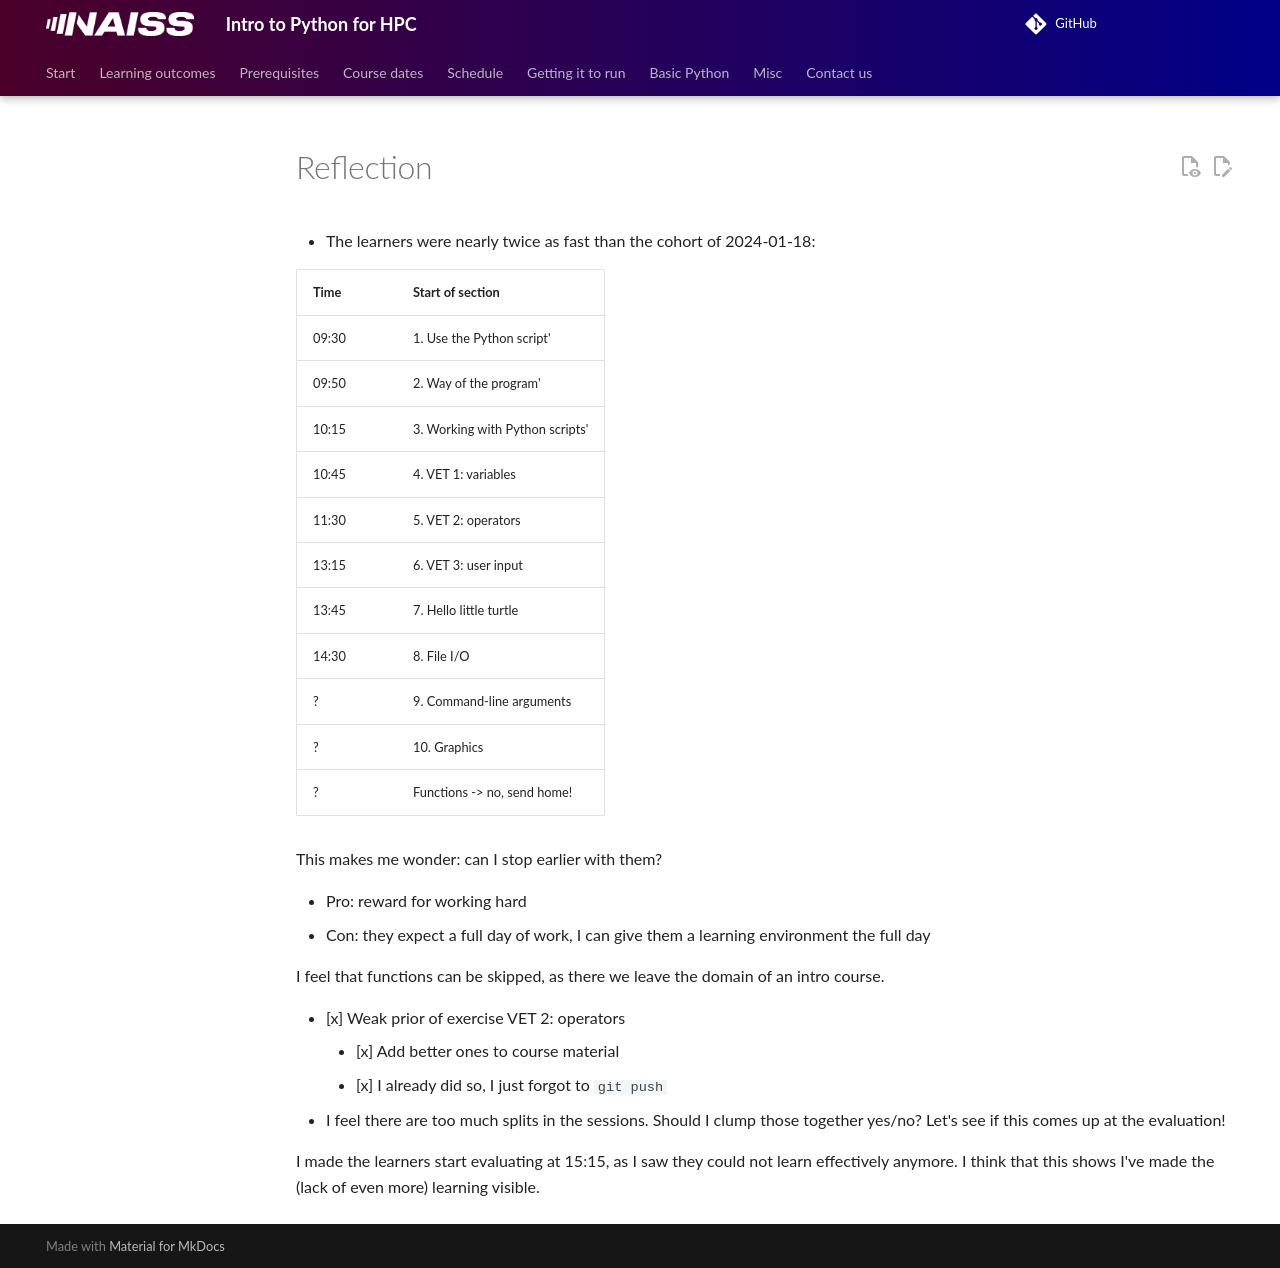

repository: UPPMAX/naiss_intro_python · page: reflections/20240830/index.html · generator: mkdocs

# Reflection

- The learners were nearly twice as fast than the cohort of 2024-01-18:

Time |Start of section
-----|--------------------------------
09:30|1. Use the Python script'
09:50|2. Way of the program'
10:15|3. Working with Python scripts'
10:45|4. VET 1: variables
11:30|5. VET 2: operators
13:15|6. VET 3: user input
13:45|7. Hello little turtle
14:30|8. File I/O
?    |9. Command-line arguments
?    |10. Graphics
?    |Functions -> no, send home!

This makes me wonder: can I stop earlier with them?

- Pro: reward for working hard
- Con: they expect a full day of work, I can give them a learning
  environment the full day

I feel that functions can be skipped, as there we leave
the domain of an intro course.

- [x] Weak prior of exercise VET 2: operators
    - [x] Add better ones to course material
    - [x] I already did so, I just forgot to `git push`
- I feel there are too much splits in the sessions.
  Should I clump those together yes/no?
  Let's see if this comes up at the evaluation!

I made the learners start evaluating at 15:15, as I saw they could not learn
effectively anymore. I think that this shows I've made the (lack of even
more) learning visible.
